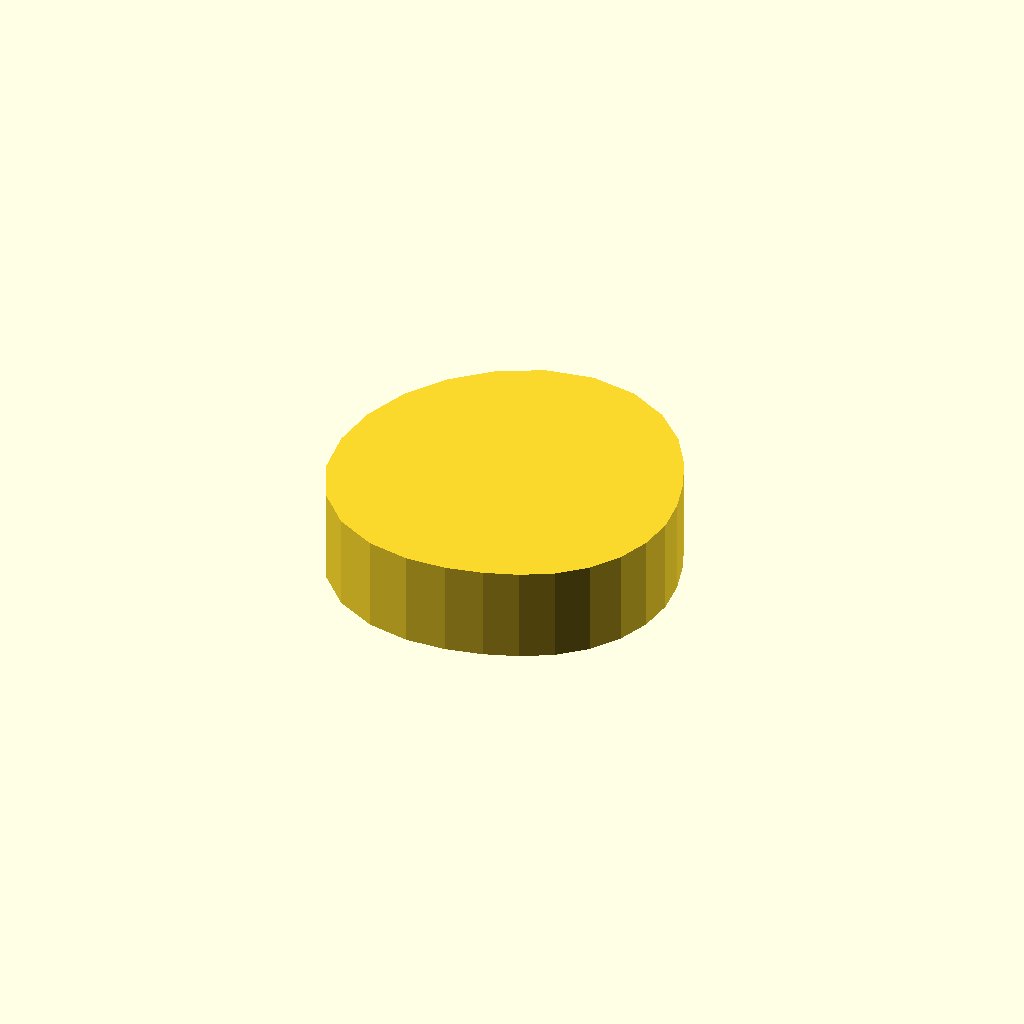
Cell 1: the model at its default parameters.
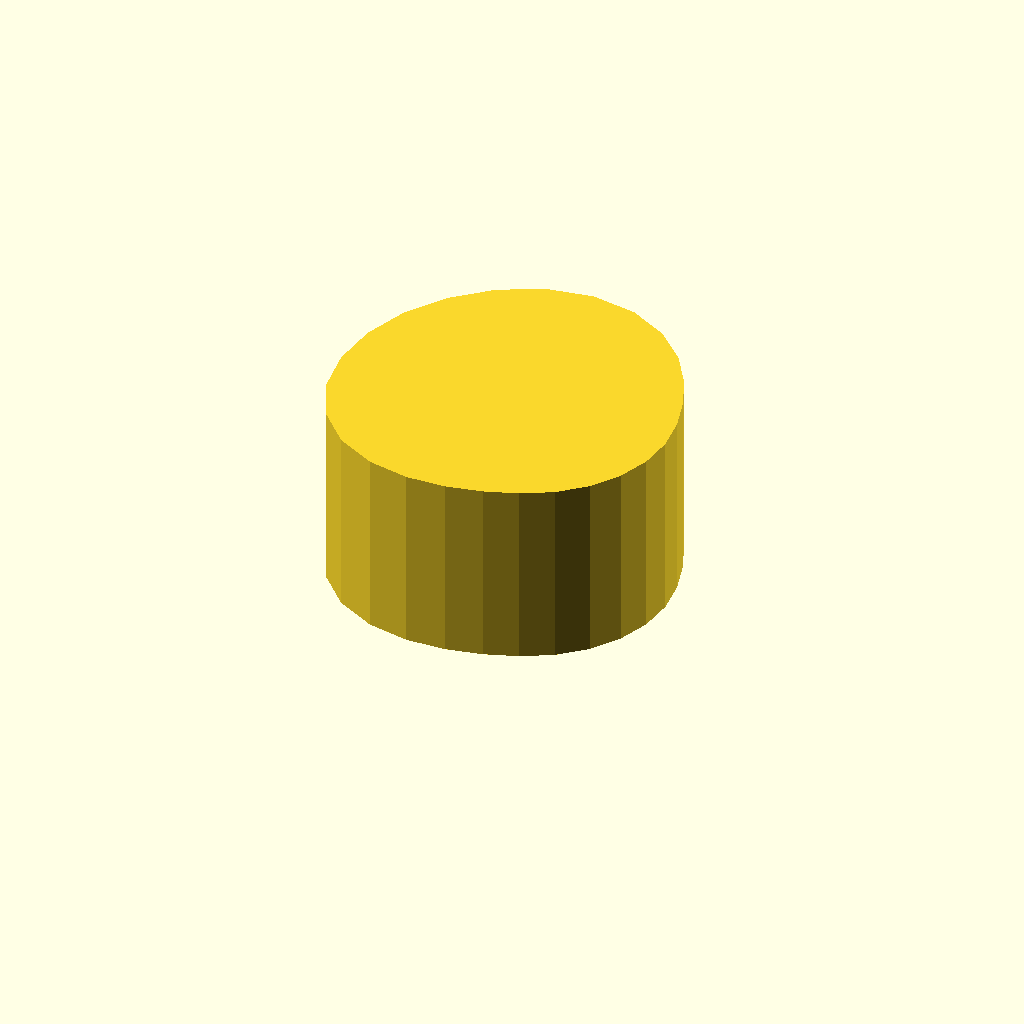
Cell 2 — profile_height set to 20, the other parameters unchanged.
One fixed orthographic camera (rotation 55°, 0°, 25°; colour scheme Cornfield) for every cell.
Source of the model, optional_data/data/sketch1/camdiscs/part_0048.scad:
$fn = 32;

// ----------------------------------------------------------------------
// Cam disc: base radius 15.0 mm, lift 6.0 mm, 26 profile points
// ----------------------------------------------------------------------

// --- parameters (mm) ---
profile_height = 10;      // extrusion height
profile_points = 26;      // points of the closed outline

profile = [[36, 16.28], [35.614, 19.882], [34.619, 23.428], [33.081, 26.983], [30.818, 30.504], [27.592, 33.661], [23.382, 35.896], [18.521, 36.693], [13.577, 35.852], [9.071, 33.563], [5.281, 30.205], [2.405, 26.039], [0.61, 21.306], [0, 16.28], [0.66, 11.267], [2.743, 6.698], [6.135, 3.11], [10.368, 0.876], [14.826, 0], [19.043, 0.158], [22.861, 0.956], [26.343, 2.191], [29.521, 3.935], [32.228, 6.333], [34.282, 9.309], [35.564, 12.69]];  // single closed polygon, 26 points, counter clockwise

// --- the one profile operation ---
linear_extrude(height = profile_height) polygon(points = profile);
Parameter table extracted from the source (name, type, default, range or options):
profile_height: number, default 10
profile_points: number, default 26
